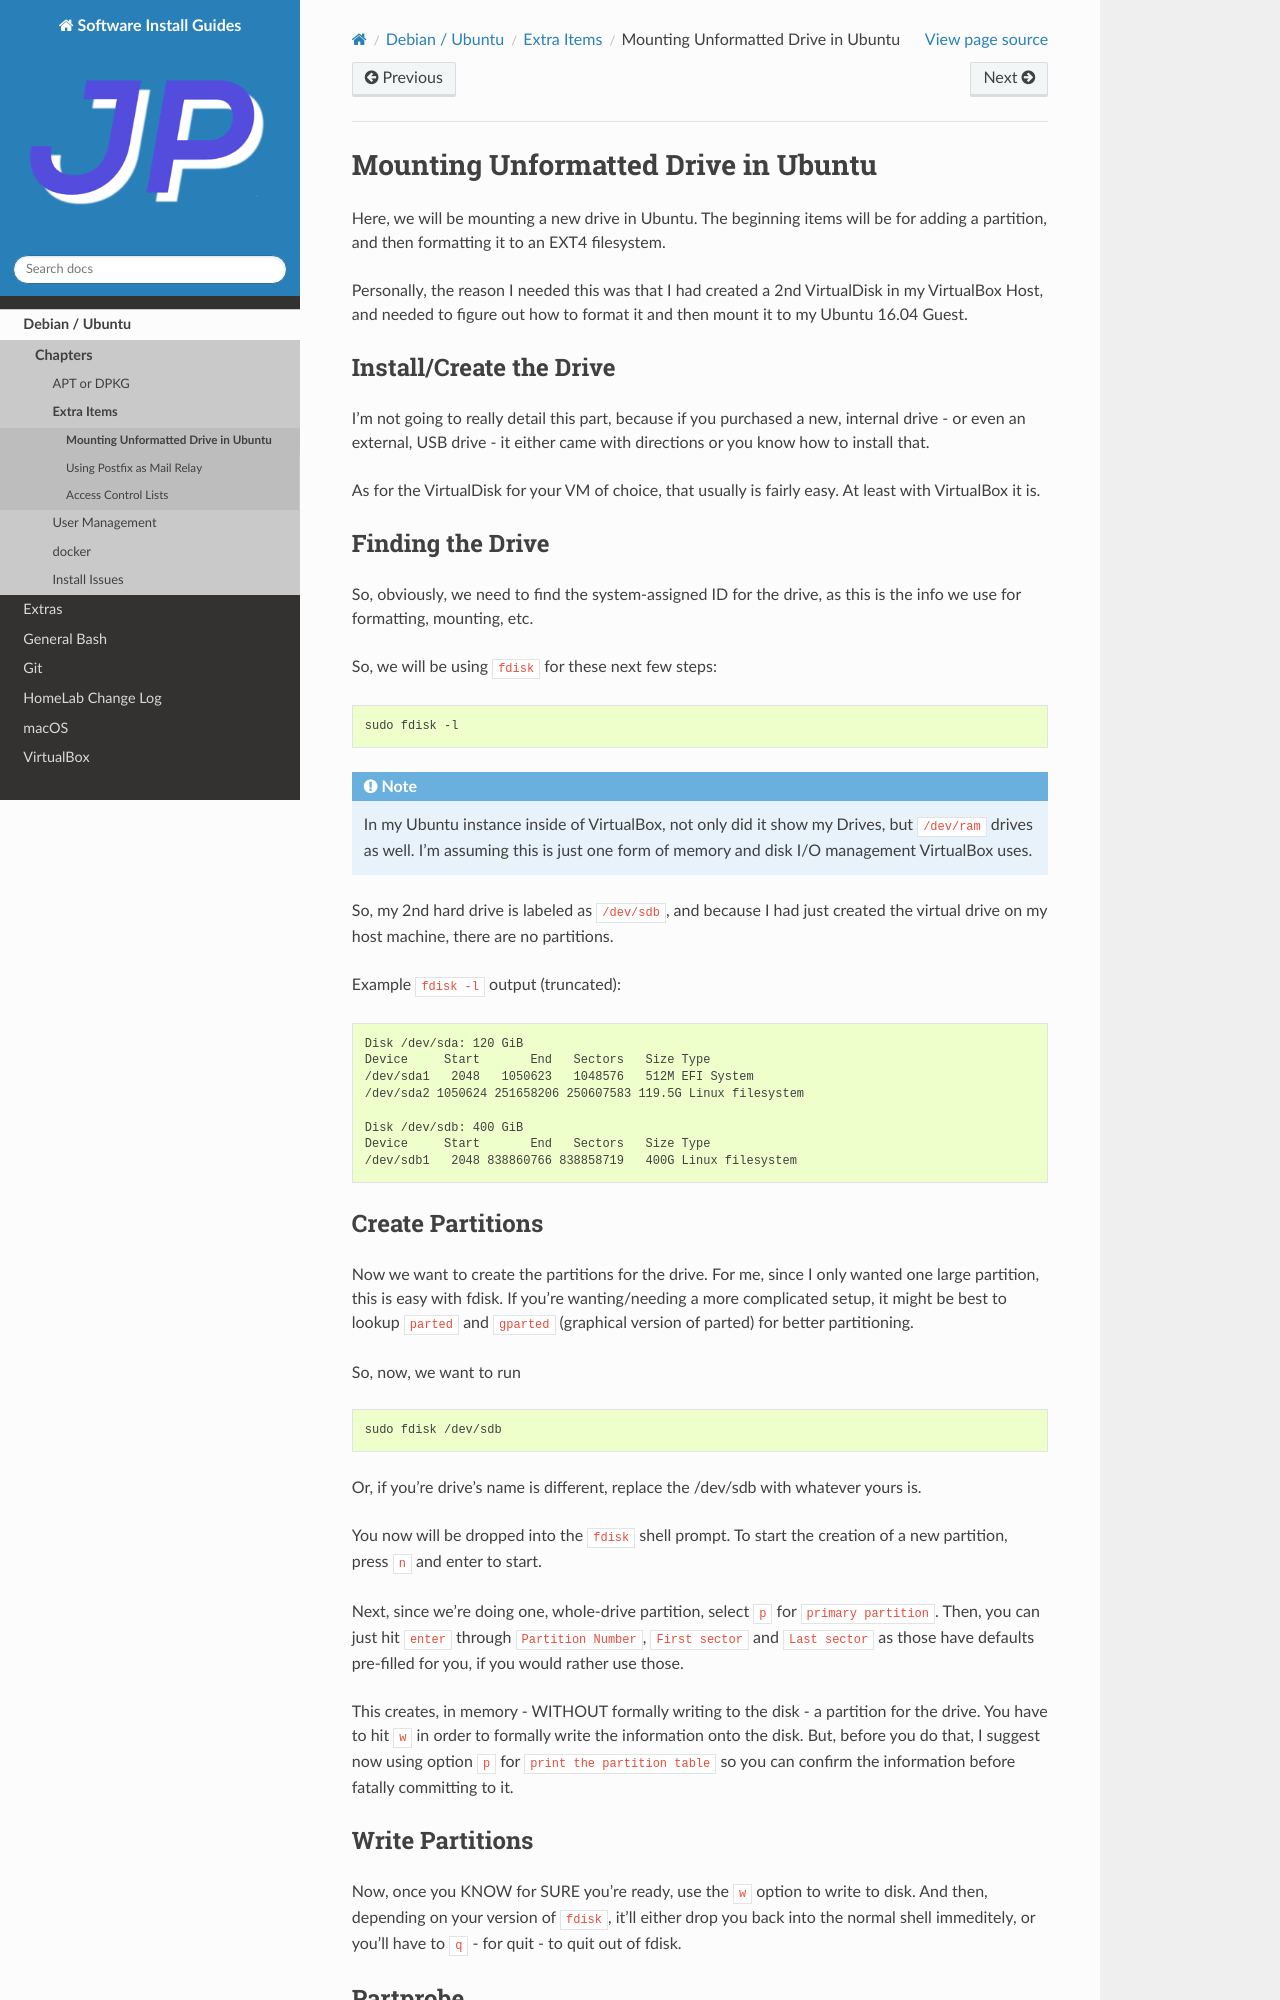

repository: jpartain89/Software-Install-Guides · page: docs/debian-ubuntu/extras/mount-drive-ubuntu.html · generator: sphinx

.. _mounting-drive:

====================================
Mounting Unformatted Drive in Ubuntu
====================================

Here, we will be mounting a new drive in Ubuntu. The beginning items will be for adding a partition, and then formatting it to an EXT4 filesystem.

Personally, the reason I needed this was that I had created a 2nd VirtualDisk in my VirtualBox Host, and needed to figure out how to format it and then mount it to my Ubuntu 16.04 Guest.

------------------------
Install/Create the Drive
------------------------

I'm not going to really detail this part, because if you purchased a new, internal drive - or even an external, USB drive - it either came with directions or you know how to install that.

As for the VirtualDisk for your VM of choice, that usually is fairly easy. At least with VirtualBox it is.

-----------------
Finding the Drive
-----------------

So, obviously, we need to find the system-assigned ID for the drive, as this is the info we use for formatting, mounting, etc.

So, we will be using ``fdisk`` for these next few steps:

.. code-block:: bash

  sudo fdisk -l

.. note::

  In my Ubuntu instance inside of VirtualBox, not only did it show my Drives, but ``/dev/ram`` drives as well. I'm assuming this is just one form of memory and disk I/O management VirtualBox uses.

So, my 2nd hard drive is labeled as ``/dev/sdb``, and because I had just created the virtual drive on my host machine, there are no partitions.

Example ``fdisk -l`` output (truncated):

.. code-block:: text

  Disk /dev/sda: 120 GiB
  Device     Start       End   Sectors   Size Type
  /dev/sda1   2048   1050623   1048576   512M EFI System
  /dev/sda2 1050624 251658206 250607583 119.5G Linux filesystem

  Disk /dev/sdb: 400 GiB
  Device     Start       End   Sectors   Size Type
  /dev/sdb1   2048 838860766 838858719   400G Linux filesystem

-----------------
Create Partitions
-----------------

Now we want to create the partitions for the drive. For me, since I only wanted one large partition, this is easy with fdisk. If you're wanting/needing a more complicated setup, it might be best to lookup ``parted`` and ``gparted`` (graphical version of parted) for better partitioning.

So, now, we want to run

.. code-block:: bash

  sudo fdisk /dev/sdb

Or, if you're drive's name is different, replace the /dev/sdb with whatever yours is.

You now will be dropped into the ``fdisk`` shell prompt. To start the creation of a new partition, press ``n`` and enter to start.

Next, since we're doing one, whole-drive partition, select ``p`` for ``primary partition``. Then, you can just hit ``enter`` through ``Partition Number``, ``First sector`` and ``Last sector`` as those have defaults pre-filled for you, if you would rather use those.

This creates, in memory - WITHOUT formally writing to the disk - a partition for the drive. You have to hit ``w`` in order to formally write the information onto the disk. But, before you do that, I suggest now using option ``p`` for ``print the partition table`` so you can confirm the information before fatally committing to it.
